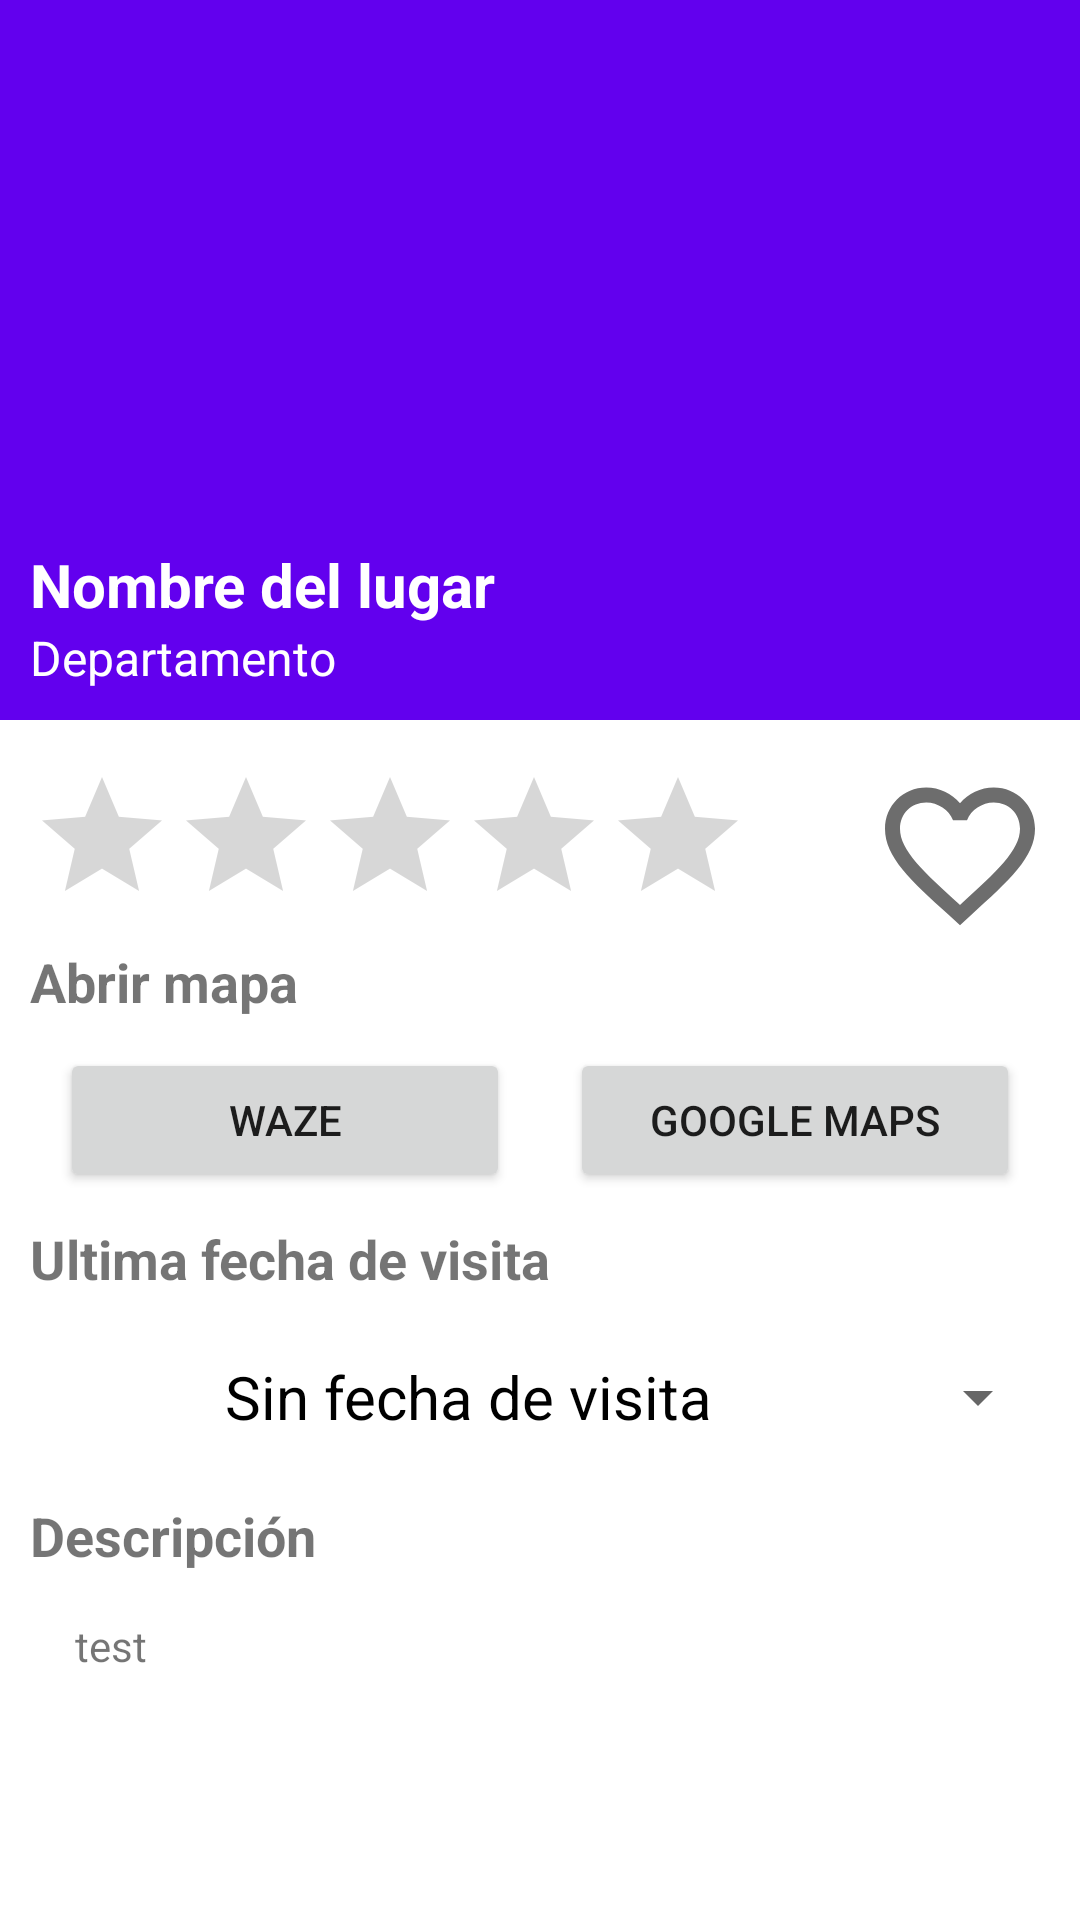

The Android layout XML behind this screen, and the referenced resources:
<!-- AndroidManifest.xml: application theme Theme.Turismo -->
<!-- res/layout/fragment_description.xml -->
<?xml version="1.0" encoding="utf-8"?>
<androidx.coordinatorlayout.widget.CoordinatorLayout xmlns:android="http://schemas.android.com/apk/res/android"
    xmlns:tools="http://schemas.android.com/tools"
    android:layout_width="match_parent"
    android:layout_height="match_parent"
    xmlns:app="http://schemas.android.com/apk/res-auto"
    tools:context=".DescriptionFragment">

    <com.google.android.material.appbar.AppBarLayout
        android:layout_width="match_parent"
        android:layout_height="wrap_content">

        <com.google.android.material.appbar.CollapsingToolbarLayout
            android:layout_width="match_parent"
            android:layout_height="wrap_content"
            android:id="@+id/collapsing_toolbar"
            app:layout_scrollFlags="scroll|exitUntilCollapsed"
            app:contentScrim="@color/celeste" >

            <androidx.constraintlayout.widget.ConstraintLayout
                android:layout_width="match_parent"
                android:layout_height="wrap_content">
                <ImageView
                    android:id="@+id/lugar_description_image"
                    android:layout_width="match_parent"
                    android:layout_height="240dp"
                    android:scaleType="centerCrop"
                    app:layout_collapseMode="parallax"
                    android:adjustViewBounds="true"
                    android:contentDescription="image detail"
                    app:layout_constraintTop_toTopOf="parent"
                    app:layout_constraintStart_toStartOf="parent"/>

                <LinearLayout
                    android:layout_width="match_parent"
                    android:layout_height="wrap_content"
                    app:layout_constraintBottom_toBottomOf="parent"
                    app:layout_constraintStart_toStartOf="parent"
                    android:background="@color/negro_transparente"
                    android:orientation="vertical"
                    android:padding="10dp">

                    <TextView
                        android:id="@+id/image_place_name"
                        android:layout_width="wrap_content"
                        android:layout_height="wrap_content"
                        android:textColor="@color/white"
                        android:textSize="20sp"
                        android:textStyle="bold"
                        android:text="Nombre del lugar"
                        />

                    <TextView
                        android:id="@+id/image_place_muni"
                        android:layout_width="wrap_content"
                        android:layout_height="wrap_content"
                        android:textColor="@color/white"
                        android:textSize="16sp"
                        android:text="Departamento"
                        />
                </LinearLayout>


            </androidx.constraintlayout.widget.ConstraintLayout>



            <androidx.appcompat.widget.Toolbar
                android:layout_width="match_parent"
                android:layout_height="?attr/actionBarSize"
                android:theme="@style/ThemeOverlay.AppCompat.ActionBar"
                app:layout_collapseMode="pin" />
        </com.google.android.material.appbar.CollapsingToolbarLayout>

    </com.google.android.material.appbar.AppBarLayout>

    <androidx.core.widget.NestedScrollView
        android:layout_width="match_parent"
        android:layout_height="match_parent"
        app:layout_behavior="@string/appbar_scrolling_view_behavior">

        <androidx.constraintlayout.widget.ConstraintLayout
            android:layout_width="match_parent"
            android:layout_height="match_parent"
            android:paddingHorizontal="10dp">

            <RatingBar
                android:id="@+id/rating_description_bar"
                android:layout_width="wrap_content"
                android:layout_height="wrap_content"
                android:layout_marginTop="15dp"
                android:isIndicator="true"
                android:numStars="5"
                app:layout_constraintStart_toStartOf="parent"
                app:layout_constraintTop_toTopOf="parent" />

            <ImageView
                android:id="@+id/favorite_button"
                android:layout_width="wrap_content"
                android:layout_height="wrap_content"
                android:layout_marginTop="15dp"
                android:src="@drawable/ic_baseline_favorite_border_60"
                app:layout_constraintEnd_toEndOf="parent"
                app:layout_constraintTop_toTopOf="parent" />

            <TextView
                android:id="@+id/title_mapa"
                android:layout_width="wrap_content"
                android:layout_height="wrap_content"
                android:text="Abrir mapa"
                android:textStyle="bold"
                android:textSize="18sp"
                app:layout_constraintTop_toBottomOf="@id/favorite_button"
                app:layout_constraintStart_toStartOf="parent"/>

            <LinearLayout
                android:id="@+id/linear_maps_button"
                android:layout_width="match_parent"
                android:layout_height="wrap_content"
                android:layout_alignParentBottom="true"
                android:orientation="horizontal"
                app:layout_constraintStart_toStartOf="parent"
                app:layout_constraintTop_toBottomOf="@id/title_mapa">

                <Button
                    android:id="@+id/ways_button"
                    android:layout_width="match_parent"
                    android:layout_height="wrap_content"
                    android:layout_margin="10dp"
                    android:layout_weight="1"
                    android:text="Waze" />

                <Button
                    android:id="@+id/maps_button"
                    android:layout_width="match_parent"
                    android:layout_height="wrap_content"
                    android:layout_margin="10dp"
                    android:layout_weight="1"
                    android:text="Google Maps" />
            </LinearLayout>

            <TextView
                android:id="@+id/title_fecha"
                android:layout_width="wrap_content"
                android:layout_height="wrap_content"
                android:text="Ultima fecha de visita"
                android:textStyle="bold"
                android:textSize="18sp"
                app:layout_constraintTop_toBottomOf="@id/linear_maps_button"
                app:layout_constraintStart_toStartOf="parent"/>

            <Button
                android:id="@+id/date_picker_button"
                android:layout_width="match_parent"
                android:layout_height="wrap_content"
                android:layout_marginTop="10dp"
                android:text="Sin fecha de visita"
                android:textColor="@color/black"
                android:textAlignment="center"
                android:textSize="20dp"
                style="?android:spinnerStyle"
                app:layout_constraintTop_toBottomOf="@id/title_fecha" />

            <TextView
                android:id="@+id/title_description"
                android:layout_width="wrap_content"
                android:layout_height="wrap_content"
                android:layout_marginTop="10dp"
                android:text="Descripción"
                android:textStyle="bold"
                android:textSize="18sp"
                app:layout_constraintTop_toBottomOf="@id/date_picker_button"
                app:layout_constraintStart_toStartOf="parent"/>

            <TextView
                android:id="@+id/lugar_description_description"
                android:layout_width="match_parent"
                android:layout_height="wrap_content"
                android:layout_marginHorizontal="15dp"
                android:layout_marginTop="15dp"
                android:text="test"
                app:layout_constraintBottom_toBottomOf="parent"
                app:layout_constraintEnd_toEndOf="parent"
                app:layout_constraintStart_toStartOf="parent"
                app:layout_constraintTop_toBottomOf="@id/title_description" />

        </androidx.constraintlayout.widget.ConstraintLayout>

    </androidx.core.widget.NestedScrollView>

</androidx.coordinatorlayout.widget.CoordinatorLayout>
<!-- resources referenced by this layout -->
<resources>
  <color name="black">#FF000000</color>
  <color name="celeste">#00a3e0</color>
  <color name="white">#FFFFFFFF</color>
  <!-- drawable ic_baseline_favorite_border_60 (drawable) -->
  <vector android:height="60dp" android:tint="#6D6D6D"
      android:viewportHeight="24" android:viewportWidth="24"
      android:width="60dp" xmlns:android="http://schemas.android.com/apk/res/android">
      <path android:fillColor="@android:color/white" android:pathData="M16.5,3c-1.74,0 -3.41,0.81 -4.5,2.09C10.91,3.81 9.24,3 7.5,3 4.42,3 2,5.42 2,8.5c0,3.78 3.4,6.86 8.55,11.54L12,21.35l1.45,-1.32C18.6,15.36 22,12.28 22,8.5 22,5.42 19.58,3 16.5,3zM12.1,18.55l-0.1,0.1 -0.1,-0.1C7.14,14.24 4,11.39 4,8.5 4,6.5 5.5,5 7.5,5c1.54,0 3.04,0.99 3.57,2.36h1.87C13.46,5.99 14.96,5 16.5,5c2,0 3.5,1.5 3.5,3.5 0,2.89 -3.14,5.74 -7.9,10.05z"/>
  </vector>
  <style name="Theme.Turismo" parent="Theme.MaterialComponents.DayNight.NoActionBar">
          
          <item name="colorPrimary">@color/purple_500</item>
          <item name="colorPrimaryVariant">@color/purple_700</item>
          <item name="colorOnPrimary">@color/white</item>
          
          <item name="colorSecondary">@color/teal_200</item>
          <item name="colorSecondaryVariant">@color/teal_700</item>
          <item name="colorOnSecondary">@color/black</item>
          
          <item name="android:statusBarColor" tools:targetApi="l">?attr/colorPrimaryVariant</item>
          
      </style>
  <color name="purple_500">#FF6200EE</color>
  <color name="purple_700">#FF3700B3</color>
  <color name="teal_200">#FF03DAC5</color>
  <color name="teal_700">#FF018786</color>
</resources>
